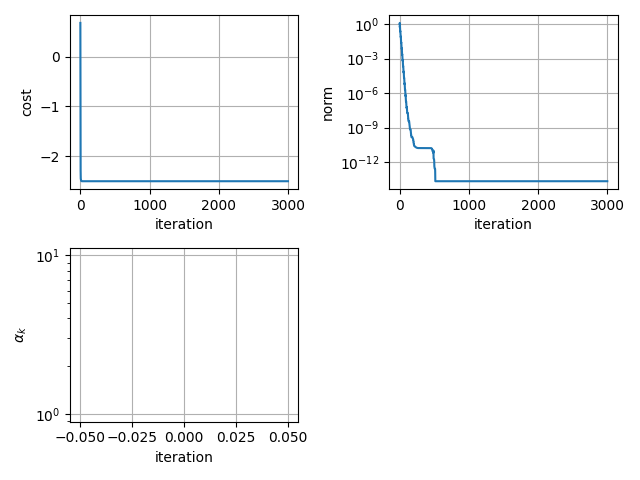

The data file committed next to this chart (first rows):
6.777804147545478664e-01, 1.032182337567536079e+00, nan
-2.510436068981193869e-01, 1.201071252938935796e+00, nan
-1.355884374081390620e+00, 1.251694229120659418e+00, nan
-2.225906341040295278e+00, 5.181281523026712854e-01, nan
-2.286879505572695592e+00, 7.016109265493047920e-01, nan
-2.417806217565857452e+00, 5.802404240090572873e-01, nan
-2.447341158616393120e+00, 3.594170878551576354e-01, nan
-2.459020751761449741e+00, 2.465712767016101925e-01, nan
-2.465989121884782254e+00, 2.237419107609979196e-01, nan
-2.473344070229458236e+00, 2.411827324316968835e-01, nan
-2.482142872853033921e+00, 2.446061158517385536e-01, nan
-2.489463853953746586e+00, 2.016363627645811896e-01, nan
-2.493484474892956548e+00, 1.365083756992012676e-01, nan
-2.495246097599431945e+00, 9.465592959053789612e-02, nan
-2.496156504609080340e+00, 7.501814036476944780e-02, nan
-2.496836417910198946e+00, 7.261121673274308075e-02, nan
-2.497596596530074819e+00, 8.033326241945887292e-02, nan
-2.498465178415005816e+00, 7.982540443393147667e-02, nan
-2.499126279285454721e+00, 6.053200867417200121e-02, nan
-2.499439972139074317e+00, 3.861975091708452767e-02, nan
-2.499567811378925253e+00, 2.646527440548112134e-02, nan
-2.499638927570469793e+00, 2.264234207344932581e-02, nan
-2.499704471853577026e+00, 2.369092846444646044e-02, nan
-2.499781993982253425e+00, 2.520451989290605280e-02, nan
-2.499859570709920487e+00, 2.308286112562391371e-02, nan
-2.499914645232262256e+00, 1.779670110515596884e-02, nan
-2.499944066229861761e+00, 1.242357156025062324e-02, nan
-2.499958037318875892e+00, 8.726562629818676586e-03, nan
-2.499965521352231157e+00, 7.033718713997200341e-03, nan
-2.499971498845189100e+00, 7.072831192225412580e-03, nan
-2.499978656379725273e+00, 7.923309346722615804e-03, nan
-2.499986778473588522e+00, 7.573202317824266269e-03, nan
-2.499992485888549609e+00, 5.482395892269001890e-03, nan
-2.499995048563132372e+00, 3.507512685555487335e-03, nan
-2.499996128408578322e+00, 2.470000529216601938e-03, nan
-2.499996769872681490e+00, 2.171458917556956872e-03, nan
-2.499997378848680896e+00, 2.272415680975364491e-03, nan
-2.499998078133086388e+00, 2.379744221469613091e-03, nan
-2.499998761139520909e+00, 2.171152140803642595e-03, nan
-2.499999247529803181e+00, 1.679231339620634129e-03, nan
-2.499999507074993410e+00, 1.161994948045947263e-03, nan
-2.499999627450104622e+00, 8.070382550362761084e-04, nan
-2.499999691589182227e+00, 6.588663338633906318e-04, nan
-2.499999745490527392e+00, 6.812087654981068387e-04, nan
-2.499999812683566525e+00, 7.650725700780423855e-04, nan
-2.499999886381281566e+00, 7.070015749027805082e-04, nan
-2.499999934764765896e+00, 4.990828598694937264e-04, nan
-2.499999956013660540e+00, 3.223739779804593499e-04, nan
-2.499999965338205676e+00, 2.332016452848804532e-04, nan
-2.499999971171942281e+00, 2.078962917167901043e-04, nan
-2.499999976724646356e+00, 2.156318322750265754e-04, nan
-2.499999982947410881e+00, 2.240929906235929843e-04, nan
-2.499999989023952374e+00, 2.055021438653846782e-04, nan
-2.499999993386433417e+00, 1.584225401536048638e-04, nan
-2.499999995666324359e+00, 1.077349387940327555e-04, nan
-2.499999996689405091e+00, 7.434116991074435409e-05, nan
-2.499999997240853311e+00, 6.203993001776117379e-05, nan
-2.499999997734514423e+00, 6.592238681679748883e-05, nan
-2.499999998365952880e+00, 7.349939234630667049e-05, nan
-2.499999999023860386e+00, 6.550734024305700362e-05, nan
-2.499999999430214448e+00, 4.550818262488569196e-05, nan
... 2,939 more rows
